Photos from the image-classification dataset "data" in the GitHub repository skhabiri/DeepSort_Pytorch_Yolov5. Its 3 classes are: bird, flat-wing drone, quadcopter.

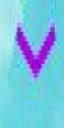
Label: bird

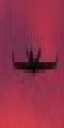
Label: flat-wing drone

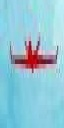
Label: flat-wing drone

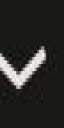
Label: bird

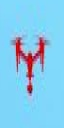
Label: quadcopter

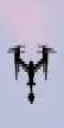
Label: quadcopter
